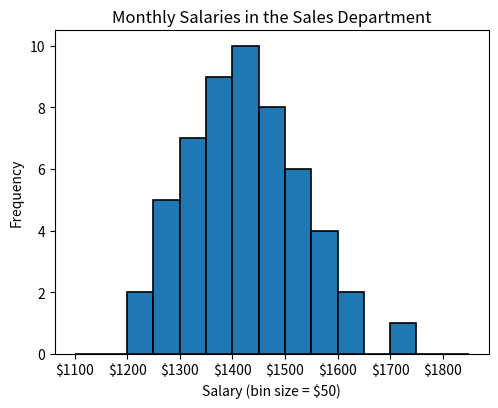

The matplotlib source for this figure:
# pp 134

# importing modules
import numpy as np
from matplotlib import pyplot as plt
import matplotlib.ticker as ticker
# data to plot
salaries = [1215, 1221, 1263, 1267, 1271, 1274, 1275, 1318, 1320, 1324, 1324, 1326, 1337, 1346, 1354, 1355, 1364, 1367, 1372, 1375, 1376, 1378, 1378, 1410, 1415, 1415, 1418, 1420, 1422, 1426, 1430, 1434, 1437, 1451, 1454, 1467, 1470, 1473, 1477, 1479, 1480, 1514, 1516, 1522, 1529, 1544, 1547, 1554, 1562, 1584, 1595, 1616, 1626, 1717]
# preparing a histogram
fig, ax = plt.subplots()
fig.set_size_inches(5.6, 4.2)
ax.hist(salaries, bins=np.arange(1100, 1900, 50), edgecolor='black',linewidth=1.2)
formatter = ticker.FormatStrFormatter('$%1.0f')
ax.xaxis.set_major_formatter(formatter)
plt.title('Monthly Salaries in the Sales Department')
plt.xlabel('Salary (bin size = $50)')
plt.ylabel('Frequency')
# showing the histogram
plt.show()

